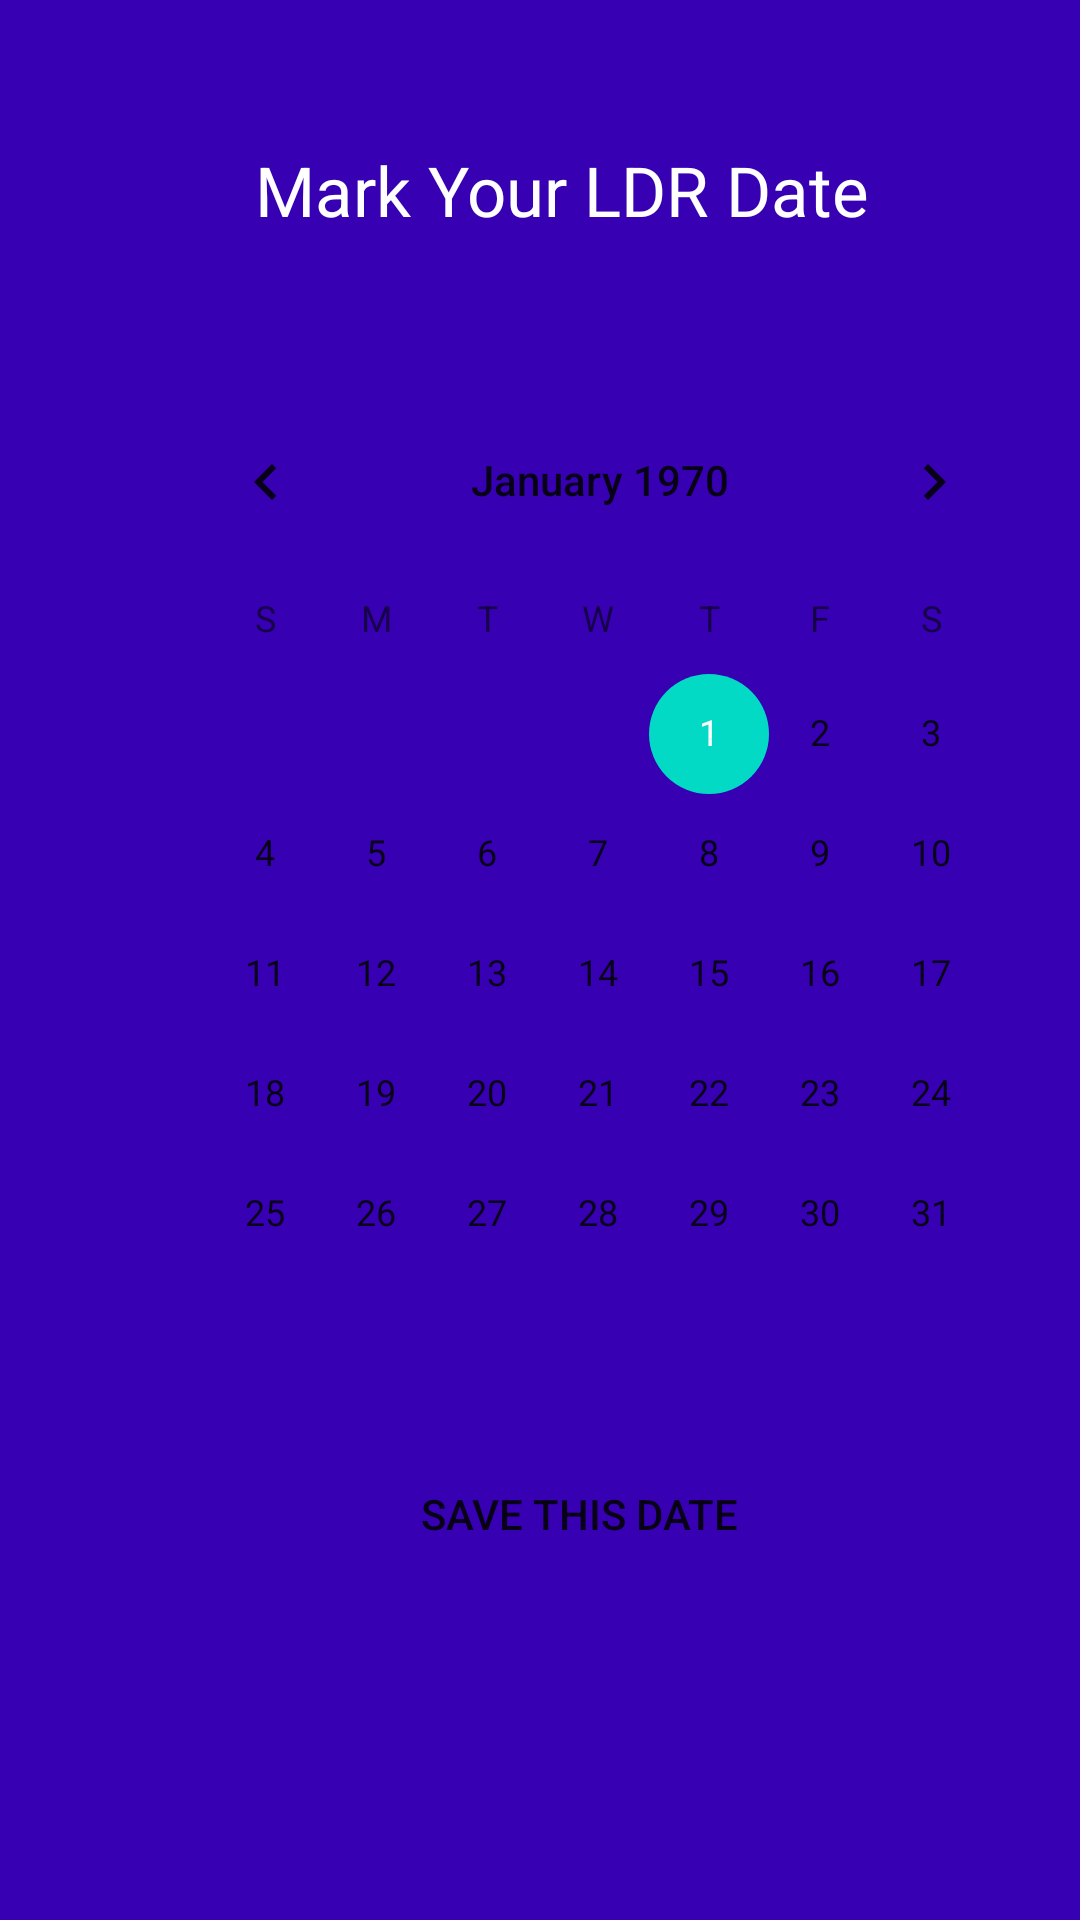

Here is an Android app screen rendered from its layout file. Give the layout XML and the strings, colors and styles it references.
<!-- AndroidManifest.xml: application theme Theme.Jikkenshitsu -->
<!-- res/layout/activity_schedule_date.xml -->
<?xml version="1.0" encoding="utf-8"?>
<LinearLayout xmlns:android="http://schemas.android.com/apk/res/android"
    xmlns:app="http://schemas.android.com/apk/res-auto"
    xmlns:tools="http://schemas.android.com/tools"
    android:layout_width="match_parent"
    android:layout_height="match_parent"
    app:layout_behavior="@string/appbar_scrolling_view_behavior"
    android:background="@color/design_default_color_primary_dark"
    android:orientation="vertical"
    tools:context=".MainActivity">



    <TextView
        android:id="@+id/myDate"
        android:layout_width="wrap_content"
        android:layout_height="wrap_content"
        android:layout_marginLeft="85dp"
        android:layout_marginTop="48dp"
        android:text="Mark Your LDR Date"
        android:textColor="#fff"
        android:textSize="23sp"
        android:layout_centerHorizontal="true"/>

    <LinearLayout
        android:layout_marginTop="48dp"
        android:background="@drawable/bg_calen"
        android:layout_marginLeft="50dp"
        android:layout_width="300dp"
        android:layout_height="wrap_content">

        <CalendarView
            android:id="@+id/calendarView"
            android:layout_width="wrap_content"
            android:layout_height="320dp">
        </CalendarView>
    </LinearLayout>

    <Button
        android:id="@+id/saveDateBtn"
        android:layout_width="wrap_content"
        android:layout_height="wrap_content"
        android:layout_marginLeft="120dp"
        android:layout_marginTop="34dp"
        android:background="@drawable/bg_btn"
        android:paddingLeft="20dp"
        android:paddingRight="20dp"
        android:text="Save this Date">

    </Button>

</LinearLayout>
<!-- resources referenced by this layout -->
<resources>
  <style name="Theme.Jikkenshitsu" parent="Theme.MaterialComponents.DayNight.NoActionBar">
          
          <item name="colorPrimary">@color/purple_500</item>
          <item name="colorPrimaryVariant">@color/purple_700</item>
          <item name="colorOnPrimary">@color/white</item>
          
          <item name="colorSecondary">@color/teal_200</item>
          <item name="colorSecondaryVariant">@color/teal_700</item>
          <item name="colorOnSecondary">@color/black</item>
          
          <item name="android:statusBarColor" tools:targetApi="l">?attr/colorPrimaryVariant</item>
          
      </style>
  <!-- not gathered from this repository: default colours our renderer supplied (Android Studio template values) -->
  <color name="purple_500">#FF6200EE</color>
  <color name="purple_700">#FF3700B3</color>
  <color name="teal_200">#FF03DAC5</color>
  <color name="teal_700">#FF018786</color>
  <color name="black">#FF000000</color>
  <color name="white">#FFFFFFFF</color>
</resources>
